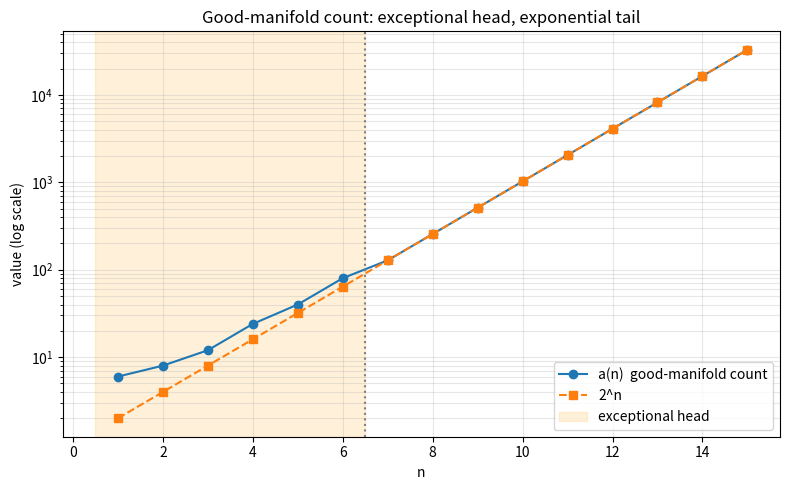

Write the Python code that produced this figure.
"""Semilog plot: a(n) versus 2^n, highlighting the exceptional head."""
import matplotlib.pyplot as plt

HEAD = {1: 6, 2: 8, 3: 12, 4: 24, 5: 40, 6: 80}


def good_count(n: int) -> int:
    return HEAD.get(n, 2 ** n)


def main() -> None:
    ns = list(range(1, 16))
    a = [good_count(n) for n in ns]
    pw = [2 ** n for n in ns]
    plt.figure(figsize=(8, 5))
    plt.semilogy(ns, a, "o-", label="a(n)  good-manifold count")
    plt.semilogy(ns, pw, "s--", label="2^n")
    plt.axvspan(0.5, 6.5, color="orange", alpha=0.15, label="exceptional head")
    plt.axvline(6.5, color="gray", ls=":")
    plt.xlabel("n"); plt.ylabel("value (log scale)")
    plt.title("Good-manifold count: exceptional head, exponential tail")
    plt.legend(); plt.grid(True, which="both", alpha=0.3)
    plt.tight_layout(); plt.savefig("good_count_semilog.png", dpi=150)
    print("saved good_count_semilog.png")


if __name__ == "__main__":
    main()
